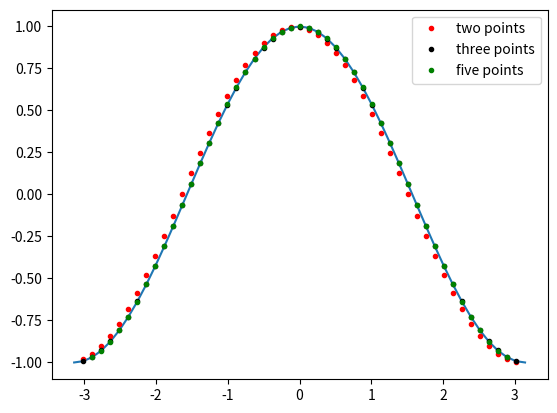

Source code (Python):
import numpy as np
import matplotlib.pyplot as plt

N=51
initial=-np.pi
final=np.pi
x=np.linspace(initial,final,N)

h=(final-initial)/(N-1)

#analytic:
y_ana=np.sin(x)
dy_ana=np.cos(x)

dy_2=[]
dy_3=[]
dy_5=[]

for i in range(1,N-1):
    dy_2.append((y_ana[i+1]-y_ana[i])/h)

x2=np.delete(x,[0,N-1])

for i in range(1,N-1):
    dy_3.append((y_ana[i+1]-y_ana[i-1])/h/2)

x3=np.delete(x,[0,N-1])

for i in range(2,N-2):
    dy_5.append((y_ana[i-2]-8*y_ana[i-1]+8*y_ana[i+1]-y_ana[i+2])/12/h)

x5=np.delete(x,[0,1,N-2,N-1])

plt.plot(x,dy_ana)
plt.plot(x2,dy_2,'r.',label="two points")
plt.plot(x3,dy_3,'k.',label="three points")
plt.plot(x5,dy_5,'g.',label="five points")
plt.legend()
plt.show()

#error calculation